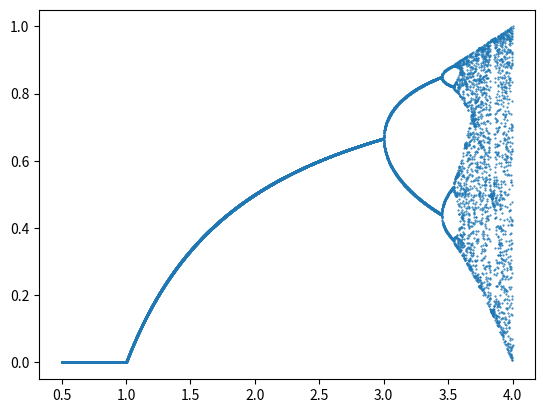

Reproduce this figure in Python.
import numpy as np
import matplotlib.pyplot as plt

def bifurcation_map():
    R = np.linspace(0.5, 4, 20000)
    X = []
    Y = []
    for r in R:
        X.append(r)
        x = np.random.rand()
        for i in range(1000):
            x = x*r*(1-x)
        Y.append(x)
    plt.scatter(X, Y, marker='.', s=1)
    plt.show()
bifurcation_map()